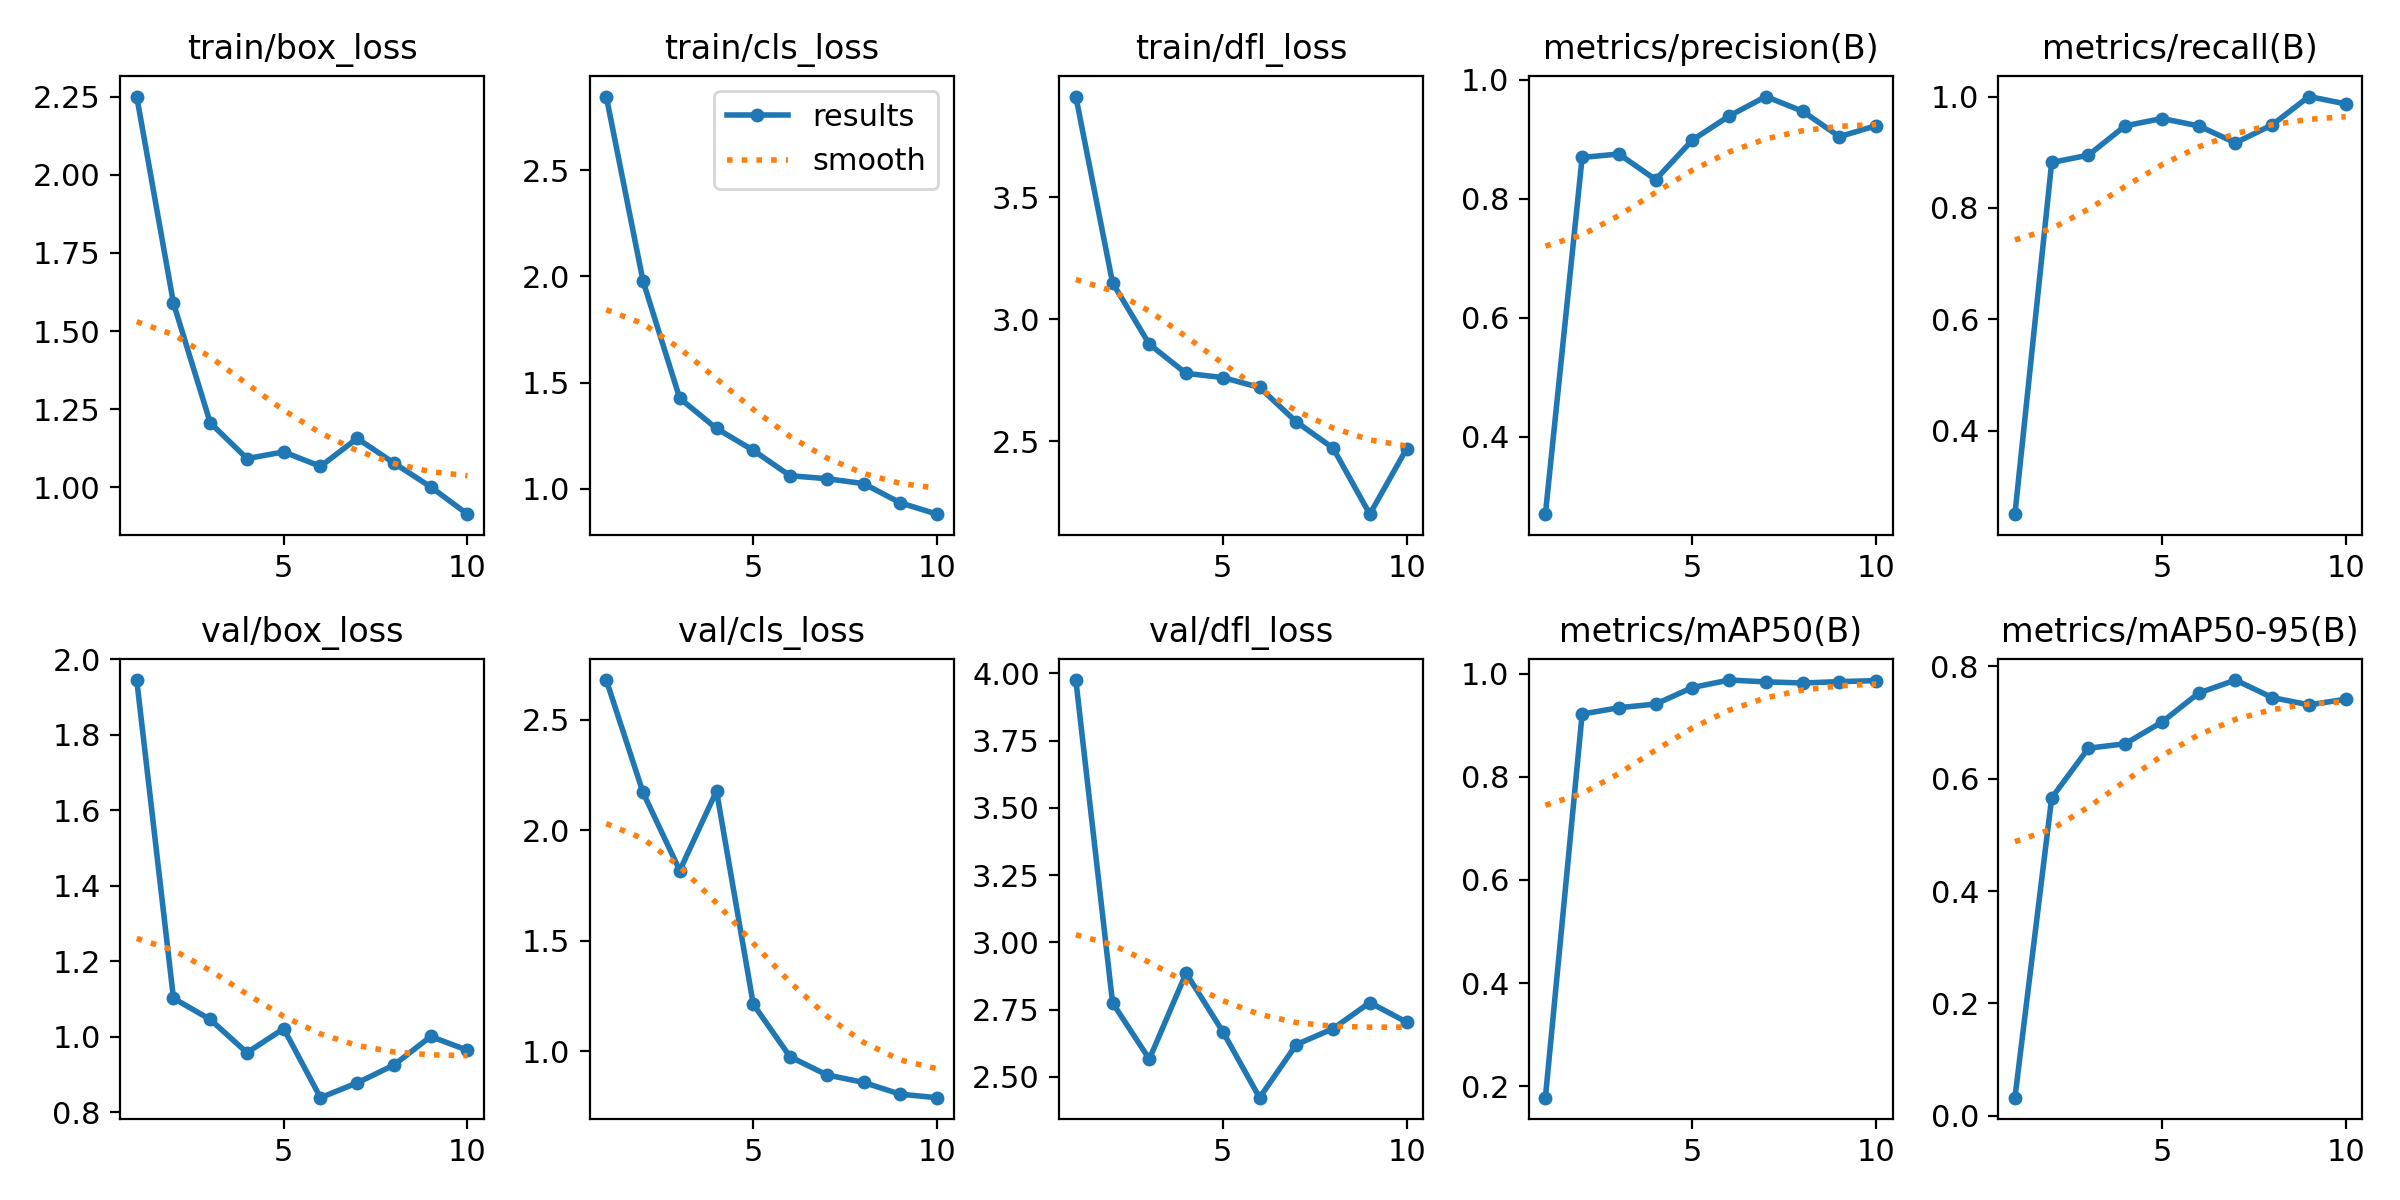

Source data for this figure (header and first rows):
epoch, train/box_loss, train/cls_loss, train/dfl_loss, metrics/precision(B), metrics/recall(B), metrics/mAP50(B), metrics/mAP50-95(B), val/box_loss, val/cls_loss, val/dfl_loss, lr/pg0, lr/pg1, lr/pg2
1, 2.25, 2.847, 3.914, 0.27, 0.25, 0.1779, 0.03234, 1.945, 2.68, 3.975, 0.0002, 0.0002, 0.0002
2, 1.589, 1.979, 3.15, 0.8697, 0.8816, 0.9216, 0.5657, 1.102, 2.171, 2.775, 0.0003784, 0.0003784, 0.0003784
3, 1.206, 1.426, 2.898, 0.8755, 0.8947, 0.934, 0.6542, 1.046, 1.818, 2.566, 0.0005133, 0.0005133, 0.0005133
4, 1.092, 1.284, 2.779, 0.8324, 0.9474, 0.9411, 0.6621, 0.9584, 2.178, 2.886, 0.0006046, 0.0006046, 0.0006046
5, 1.113, 1.181, 2.761, 0.8989, 0.9605, 0.9731, 0.7006, 1.022, 1.212, 2.668, 0.0006523, 0.0006523, 0.0006523
6, 1.067, 1.062, 2.721, 0.9394, 0.9474, 0.9876, 0.7523, 0.8392, 0.9748, 2.422, 0.0006565, 0.0006565, 0.0006565
7, 1.157, 1.048, 2.58, 0.9721, 0.9169, 0.9841, 0.7755, 0.8784, 0.8927, 2.62, 0.0006171, 0.0006171, 0.0006171
8, 1.078, 1.025, 2.472, 0.9475, 0.9492, 0.982, 0.7444, 0.9257, 0.8587, 2.679, 0.0005342, 0.0005342, 0.0005342
9, 1.001, 0.9342, 2.201, 0.9047, 1, 0.9845, 0.7314, 1.001, 0.8051, 2.776, 0.0004077, 0.0004077, 0.0004077
10, 0.9142, 0.8806, 2.469, 0.9231, 0.9868, 0.9865, 0.7413, 0.9647, 0.7895, 2.703, 0.000218, 0.000218, 0.000218
